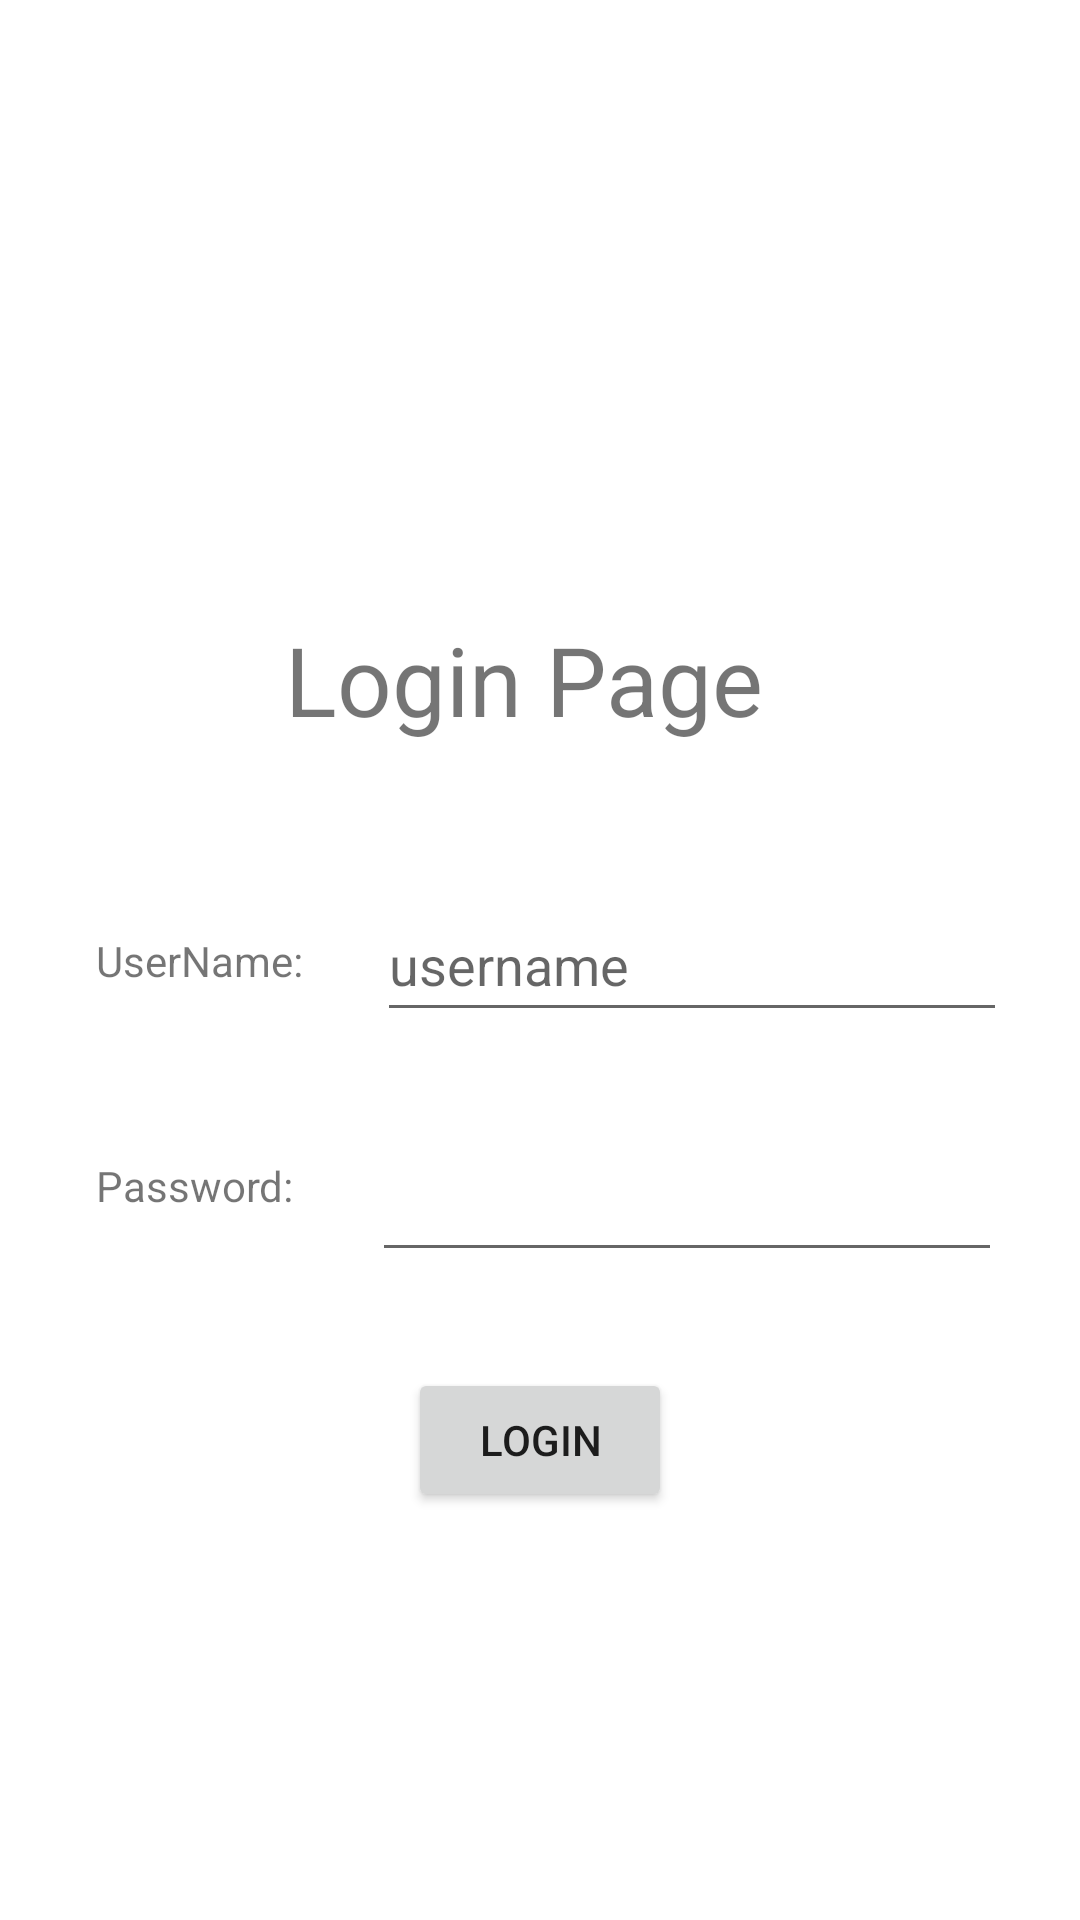

Here is an Android app screen rendered from its layout file. Give the layout XML and the strings, colors and styles it references.
<!-- AndroidManifest.xml: application theme Theme.Mad_Practical2 -->
<!-- res/layout/activity_login.xml -->
<?xml version="1.0" encoding="utf-8"?>
<androidx.constraintlayout.widget.ConstraintLayout
    xmlns:android="http://schemas.android.com/apk/res/android"
    xmlns:tools="http://schemas.android.com/tools"
    xmlns:app="http://schemas.android.com/apk/res-auto"
    android:layout_width="match_parent"
    android:layout_height="match_parent"
    tools:context=".LoginActivity">

    <TextView
        android:id="@+id/Login"
        android:layout_width="wrap_content"
        android:layout_height="wrap_content"
        android:layout_marginBottom="48dp"
        android:text="Login Page"
        android:textAlignment="center"
        android:textSize="32dp"
        app:layout_constraintBottom_toTopOf="@+id/EditUsername"
        app:layout_constraintEnd_toEndOf="parent"
        app:layout_constraintHorizontal_bias="0.475"
        app:layout_constraintStart_toStartOf="parent" />

    <Button
        android:id="@+id/LoginButton"
        android:layout_width="wrap_content"
        android:layout_height="wrap_content"
        android:layout_marginTop="32dp"
        android:text="Login"
        app:layout_constraintEnd_toEndOf="parent"
        app:layout_constraintStart_toStartOf="parent"
        app:layout_constraintTop_toBottomOf="@+id/EditPassword" />

    <EditText
        android:id="@+id/EditPassword"
        android:layout_width="wrap_content"
        android:layout_height="0dp"
        android:layout_marginTop="32dp"
        android:ems="10"
        android:inputType="textPassword"
        android:minHeight="48dp"
        app:layout_constraintEnd_toEndOf="parent"
        app:layout_constraintStart_toEndOf="@+id/Password"
        app:layout_constraintTop_toBottomOf="@+id/EditUsername"
        tools:ignore="SpeakableTextPresentCheck" />

    <TextView
        android:id="@+id/UserName"
        android:layout_width="wrap_content"
        android:layout_height="wrap_content"
        android:layout_marginStart="32dp"
        android:text="UserName:"
        app:layout_constraintBottom_toBottomOf="parent"
        app:layout_constraintStart_toStartOf="parent"
        app:layout_constraintTop_toTopOf="parent" />

    <TextView
        android:id="@+id/Password"
        android:layout_width="wrap_content"
        android:layout_height="wrap_content"
        android:layout_marginStart="32dp"
        android:layout_marginTop="56dp"
        android:text="Password:"
        app:layout_constraintStart_toStartOf="parent"
        app:layout_constraintTop_toBottomOf="@+id/UserName" />

    <EditText
        android:id="@+id/EditUsername"
        android:layout_width="wrap_content"
        android:layout_height="wrap_content"
        android:ems="10"
        android:inputType="textPersonName"
        android:minHeight="48dp"
        app:layout_constraintBottom_toBottomOf="parent"
        app:layout_constraintEnd_toEndOf="parent"
        app:layout_constraintStart_toEndOf="@+id/UserName"
        app:layout_constraintTop_toTopOf="parent"
        android:hint="username"
        tools:ignore="SpeakableTextPresentCheck,SpeakableTextPresentCheck" />

</androidx.constraintlayout.widget.ConstraintLayout>
<!-- resources referenced by this layout -->
<resources>
  <style name="Theme.Mad_Practical2" parent="Theme.MaterialComponents.DayNight.DarkActionBar">
          
          <item name="colorPrimary">@color/purple_500</item>
          <item name="colorPrimaryVariant">@color/purple_700</item>
          <item name="colorOnPrimary">@color/white</item>
          
          <item name="colorSecondary">@color/teal_200</item>
          <item name="colorSecondaryVariant">@color/teal_700</item>
          <item name="colorOnSecondary">@color/black</item>
          
          <item name="android:statusBarColor" tools:targetApi="l">?attr/colorPrimaryVariant</item>
          
      </style>
  <!-- not gathered from this repository: default colours our renderer supplied (Android Studio template values) -->
  <color name="purple_500">#FF6200EE</color>
  <color name="purple_700">#FF3700B3</color>
  <color name="teal_200">#FF03DAC5</color>
  <color name="teal_700">#FF018786</color>
  <color name="black">#FF000000</color>
  <color name="white">#FFFFFFFF</color>
</resources>
